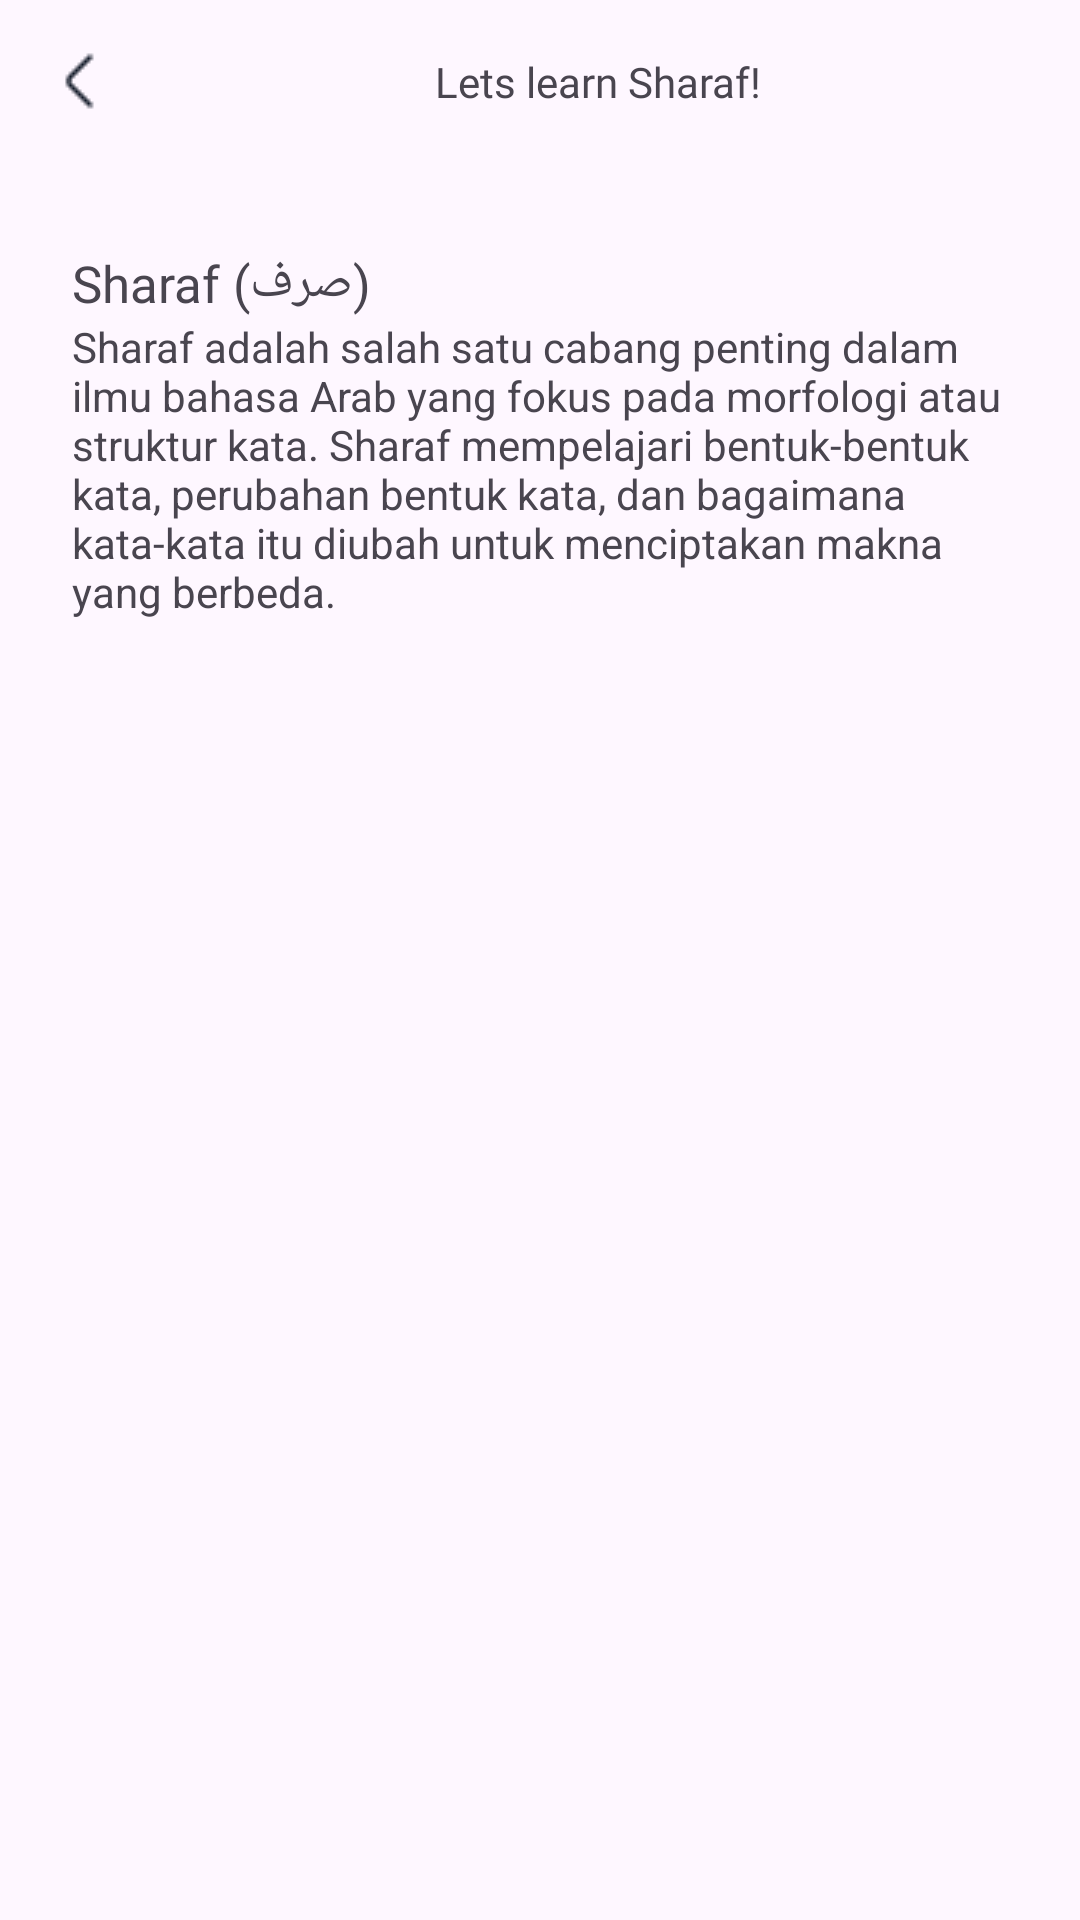

Write the Android layout XML for this screen, with the resource values it uses.
<!-- AndroidManifest.xml: application theme Theme.Beta1_1 -->
<!-- res/layout/activity_sharaf_list.xml -->
<?xml version="1.0" encoding="utf-8"?>
<ScrollView xmlns:android="http://schemas.android.com/apk/res/android"
    xmlns:app="http://schemas.android.com/apk/res-auto"
    xmlns:tools="http://schemas.android.com/tools"
    android:id="@+id/main"
    android:layout_width="match_parent"
    android:layout_height="match_parent"
    tools:context=".Activity.SharafListActivity">

    <androidx.constraintlayout.widget.ConstraintLayout
        android:layout_width="match_parent"
        android:layout_height="wrap_content">

        <ImageView
            android:id="@+id/ic_back_sharaf_list"
            android:layout_width="wrap_content"
            android:layout_height="wrap_content"
            android:layout_marginTop="15dp"
            android:layout_marginStart="15dp"
            android:src="@drawable/ic_back"
            app:layout_constraintStart_toStartOf="parent"
            app:layout_constraintTop_toTopOf="parent"
            />

        <TextView
            android:id="@+id/tv_nahwu_list"
            android:layout_width="wrap_content"
            android:layout_height="wrap_content"
            android:text="Lets learn Sharaf!"
            android:fontFamily="@font/poppins_bold"
            app:layout_constraintTop_toTopOf="@+id/ic_back_sharaf_list"
            app:layout_constraintBottom_toBottomOf="@+id/ic_back_sharaf_list"
            app:layout_constraintStart_toEndOf="@+id/ic_back_sharaf_list"
            app:layout_constraintEnd_toEndOf="parent"
            />

        <ImageView
            android:id="@+id/iv_sharaf_list"
            android:layout_width="wrap_content"
            android:layout_height="wrap_content"
            android:layout_marginTop="30dp"
            android:src="@drawable/img_material_list"
            app:layout_constraintTop_toBottomOf="@+id/tv_nahwu_list"
            app:layout_constraintStart_toStartOf="parent"
            app:layout_constraintEnd_toEndOf="parent"
            />

        <TextView
            android:id="@+id/tv_sharaf_title"
            android:layout_width="0dp"
            android:layout_height="wrap_content"
            android:layout_marginTop="16dp"
            android:layout_marginHorizontal="24dp"
            android:text="Sharaf (صرف)"
            android:fontFamily="@font/poppins_bold"
            android:textSize="17dp"
            app:layout_constraintStart_toStartOf="parent"
            app:layout_constraintEnd_toEndOf="parent"
            app:layout_constraintTop_toBottomOf="@+id/iv_sharaf_list"
            />

        <TextView
            android:id="@+id/tv_sharaf_desc"
            android:layout_width="0dp"
            android:layout_height="wrap_content"
            android:text="@string/sharaf_desc"
            app:layout_constraintStart_toStartOf="@+id/tv_sharaf_title"
            app:layout_constraintEnd_toEndOf="@+id/tv_sharaf_title"
            app:layout_constraintTop_toBottomOf="@+id/tv_sharaf_title"
            />

        <LinearLayout
            android:id="@+id/ll_materialsharaf_before_uts"
            android:layout_width="0dp"
            android:layout_height="wrap_content"
            android:orientation="vertical"
            app:layout_constraintStart_toStartOf="@+id/tv_sharaf_desc"
            app:layout_constraintEnd_toEndOf="@+id/tv_sharaf_desc"
            app:layout_constraintTop_toBottomOf="@id/tv_sharaf_desc">

            <androidx.recyclerview.widget.RecyclerView
                android:id="@+id/rv_sharaf_list"
                android:layout_width="match_parent"
                android:layout_height="wrap_content"
                android:layout_marginTop="10dp"
                android:nestedScrollingEnabled="false"
                tools:itemCount="2"
                tools:listitem="@layout/item_material_list"
                />

        </LinearLayout>
    </androidx.constraintlayout.widget.ConstraintLayout>

</ScrollView>
<!-- res/layout/item_material_list.xml (included above) -->
<?xml version="1.0" encoding="utf-8"?>
<LinearLayout
    xmlns:android="http://schemas.android.com/apk/res/android"
    xmlns:app="http://schemas.android.com/apk/res-auto"
    android:id="@+id/item_view"
    android:layout_width="match_parent"
    android:layout_height="wrap_content"
    android:orientation="vertical">
    <TextView
        android:id="@+id/tv_title"
        android:layout_height="wrap_content"
        android:layout_marginTop="16dp"
        android:text="Materi"
        android:visibility="gone"
        android:fontFamily="@font/poppins_bold"
        app:layout_constraintStart_toStartOf="@id/tv_nahwu_desc"
        app:layout_constraintEnd_toEndOf="@+id/tv_nahwu_desc"
        app:layout_constraintTop_toBottomOf="@+id/tv_nahwu_desc"
        android:layout_width="wrap_content"/>
    <androidx.cardview.widget.CardView
        android:id="@+id/card_view"
        android:layout_width="match_parent"
        android:layout_height="wrap_content"
        android:layout_marginTop="5dp"
        android:layout_marginBottom="5dp"
        app:cardCornerRadius="15dp"
        app:cardBackgroundColor="@color/shadeofblue"
        >

        <androidx.constraintlayout.widget.ConstraintLayout
            android:layout_width="wrap_content"
            android:layout_height="wrap_content">

            <TextView
                android:id="@+id/tv_material_title"
                android:layout_width="wrap_content"
                android:layout_height="wrap_content"
                android:layout_marginStart="16dp"
                android:layout_marginTop="16dp"
                android:fontFamily="@font/poppins_semibold"
                android:text="Materi 1"
                android:textColor="@color/black"
                android:textSize="12sp"
                app:layout_constraintStart_toStartOf="parent"
                app:layout_constraintTop_toTopOf="parent"
                />

            <TextView
                android:id="@+id/tv_material_desc"
                android:layout_width="wrap_content"
                android:layout_height="wrap_content"
                android:layout_marginTop="2dp"
                android:layout_marginBottom="16dp"
                android:fontFamily="@font/poppins_semibold"
                android:text="Teori Dasar Nahwu"
                android:textColor="@color/black"
                app:layout_constraintBottom_toBottomOf="parent"
                app:layout_constraintStart_toStartOf="@+id/tv_material_title"
                app:layout_constraintTop_toBottomOf="@+id/tv_material_title" />

        </androidx.constraintlayout.widget.ConstraintLayout>

    </androidx.cardview.widget.CardView>

</LinearLayout>
<!-- resources referenced by this layout -->
<resources>
  <color name="black">#FF000000</color>
  <color name="shadeofblue">#E4F0FF</color>
  <!-- drawable ic_back: png bitmap (drawable, 309 bytes) -->
  <string name="sharaf_desc">Sharaf adalah salah satu cabang penting dalam ilmu bahasa Arab yang fokus pada morfologi atau struktur kata. Sharaf mempelajari bentuk-bentuk kata, perubahan bentuk kata, dan bagaimana kata-kata itu diubah untuk menciptakan makna yang berbeda.</string>
  <style name="Theme.Beta1_1" parent="Base.Theme.Beta1_1" />
  <style name="Base.Theme.Beta1_1" parent="Theme.Material3.DayNight.NoActionBar">
          
          
      </style>
</resources>
